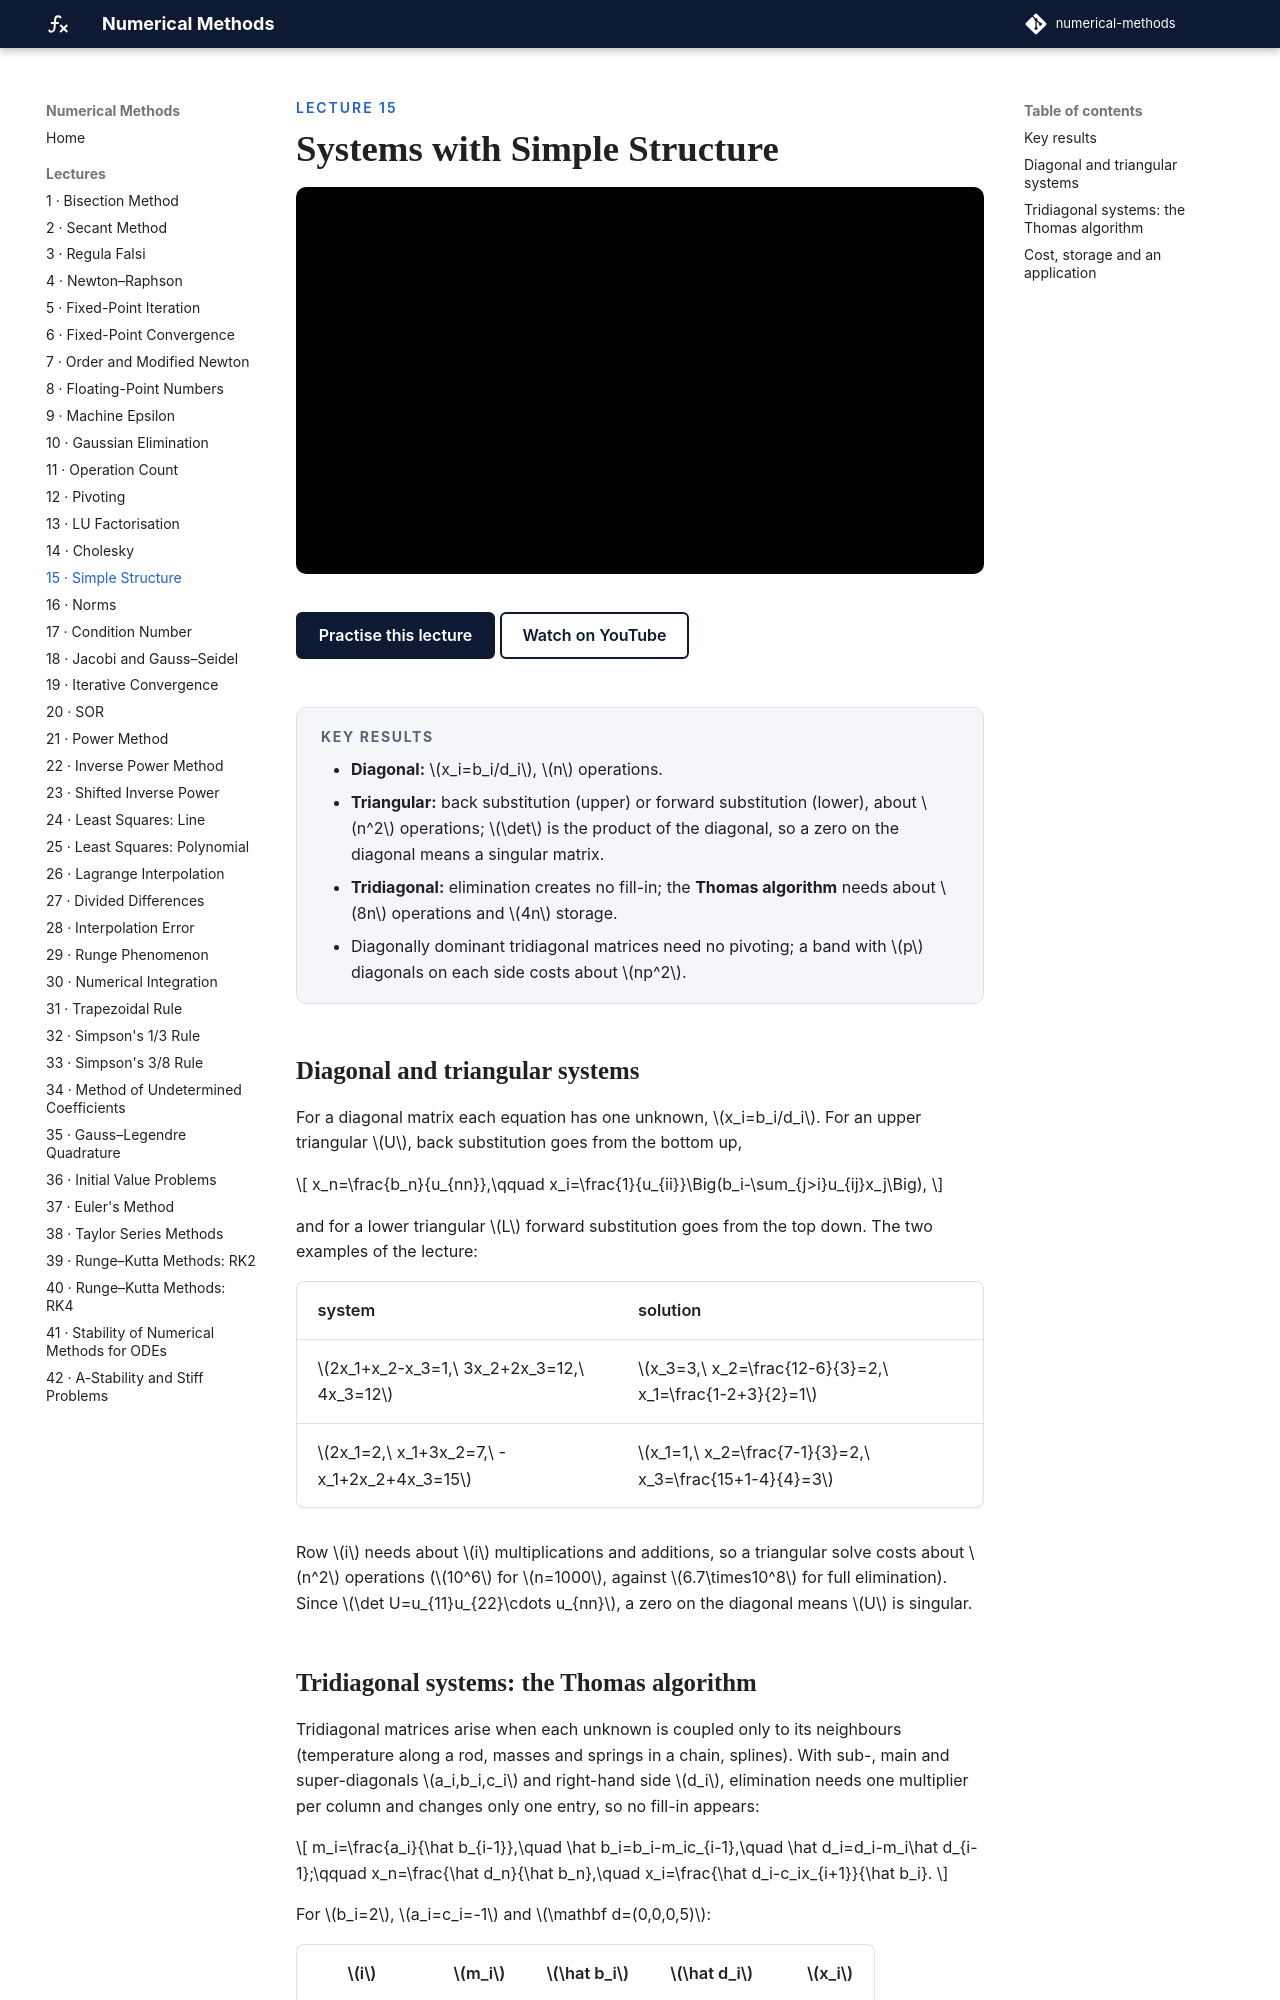

repository: biswarupbiswas/numerical-methods · page: lectures/lec15-special-systems/index.html · generator: mkdocs

---
title: Systems with Simple Structure
---

<p class="nm-eyebrow">Lecture 15</p>

# Systems with Simple Structure

<iframe class="nm-video" src="https://www.youtube-nocookie.com/embed/qRzSPQMZxNo" title="Lecture 15: Systems with Simple Structure" allow="accelerometer; clipboard-write; encrypted-media; gyroscope; picture-in-picture; web-share" referrerpolicy="strict-origin-when-cross-origin" allowfullscreen></iframe>

<div class="nm-actions" markdown>
[Practise this lecture](../practice/lec15_special_systems.html){ .md-button .md-button--primary }
[Watch on YouTube](https://www.youtube.com/watch?v=qRzSPQMZxNo){ .md-button }
</div>

<div class="nm-key" markdown>
#### Key results
- **Diagonal:** \(x_i=b_i/d_i\), \(n\) operations.
- **Triangular:** back substitution (upper) or forward substitution (lower), about \(n^2\) operations; \(\det\) is the product of the diagonal, so a zero on the diagonal means a singular matrix.
- **Tridiagonal:** elimination creates no fill-in; the **Thomas algorithm** needs about \(8n\) operations and \(4n\) storage.
- Diagonally dominant tridiagonal matrices need no pivoting; a band with \(p\) diagonals on each side costs about \(np^2\).
</div>

## Diagonal and triangular systems

For a diagonal matrix each equation has one unknown, \(x_i=b_i/d_i\). For an upper triangular \(U\), back substitution goes from the bottom up,

\[
x_n=\frac{b_n}{u_{nn}},\qquad x_i=\frac{1}{u_{ii}}\Big(b_i-\sum_{j>i}u_{ij}x_j\Big),
\]

and for a lower triangular \(L\) forward substitution goes from the top down. The two examples of the lecture:

| system | solution |
|---|---|
| \(2x_1+x_2-x_3=1,\ 3x_2+2x_3=12,\ 4x_3=12\) | \(x_3=3,\ x_2=\frac{12-6}{3}=2,\ x_1=\frac{1-2+3}{2}=1\) |
| \(2x_1=2,\ x_1+3x_2=7,\ -x_1+2x_2+4x_3=15\) | \(x_1=1,\ x_2=\frac{7-1}{3}=2,\ x_3=\frac{15+1-4}{4}=3\) |

Row \(i\) needs about \(i\) multiplications and additions, so a triangular solve costs about \(n^2\) operations (\(10^6\) for \(n=1000\), against \(6.7\times10^8\) for full elimination). Since \(\det U=u_{11}u_{22}\cdots u_{nn}\), a zero on the diagonal means \(U\) is singular.
